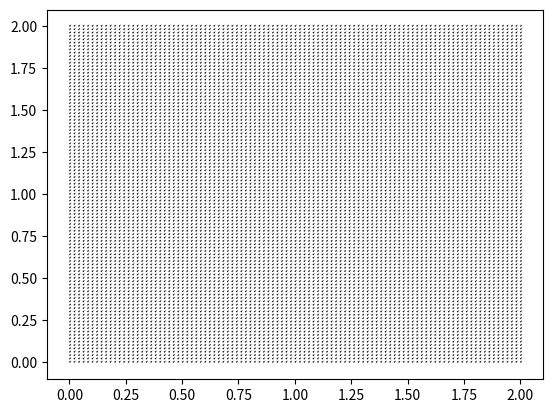

Here is the Python script that generated this plot:
import numpy as np 
import matplotlib.pyplot as plt

# parameters
Lx, Ly, T = 2.0, 2.0, 1.0
nx, ny, nt = 101, 101, 100

dx, dy = Lx / (nx - 1), Ly / (ny - 1)
dt = T / (nt - 1)

x = np.linspace(0, Lx, nx)
y = np.linspace(0, Ly, ny)
t = np.linspace(0, T, nt)

cfl = dt * np.max([np.max(x/dx), np.max(y/dy)])

u = np.zeros((ny, nx))
v = np.zeros((ny, nx))

# initial condition
u[:, :] = 1.0
v[:, :] = 1.0

for n in range(nt - 1):
    un = u.copy()
    vn = v.copy()

    for j in range(1, ny - 1):
        for i in range(1, nx - 1):
            u[j, i] = un[j, i] - un[j, i] * dt / dx * (un[j, i] - un[j, i - 1]) - vn[j, i] * dt / dy * (un[j, i] - un[j - 1, i])
            v[j, i] = vn[j, i] - un[j, i] * dt / dx * (vn[j, i] - vn[j, i - 1]) - vn[j, i] * dt / dy * (vn[j, i] - vn[j - 1, i])

Q = plt.quiver(x, y, u, v)
plt.quiverkey(Q, X=0.3, Y=1.1, U=10, label='Quiver key', labelpos='E')
plt.show()